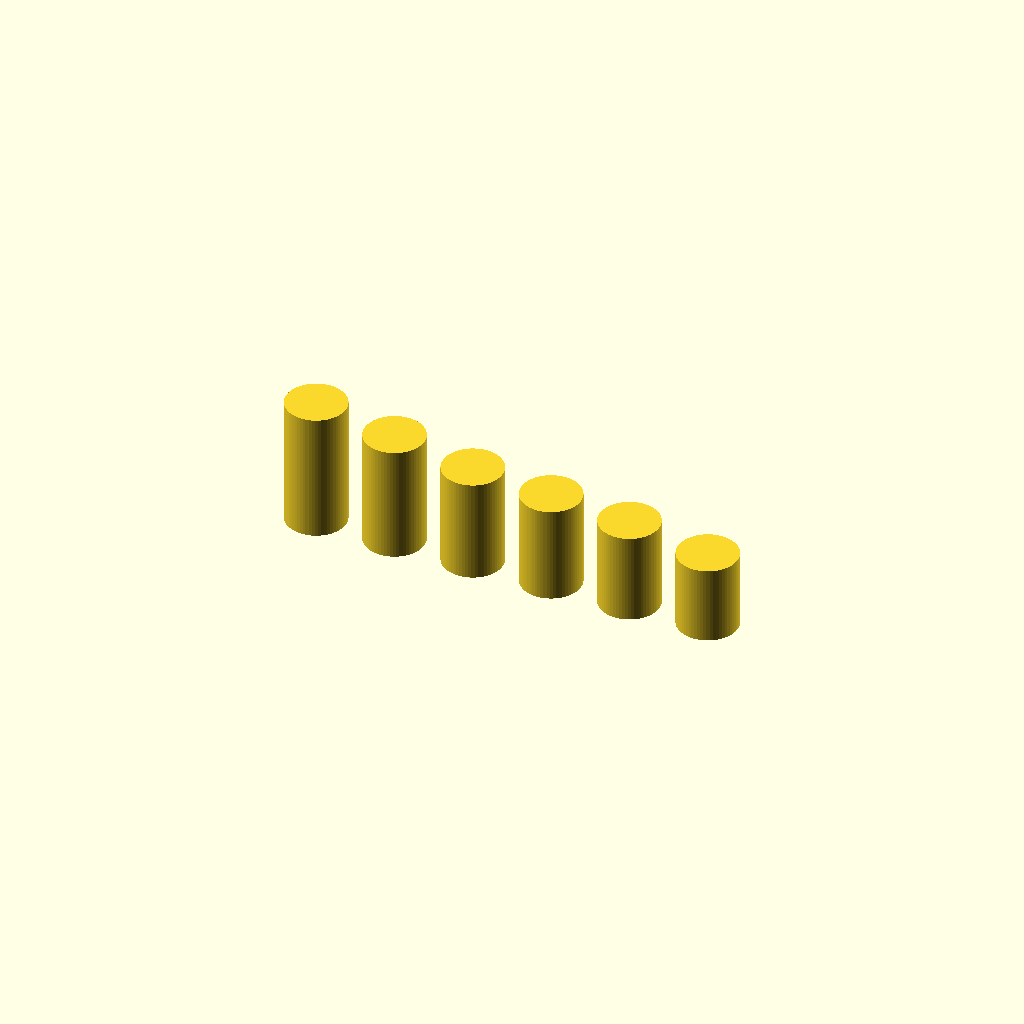
Cell 1: rendered with the file's own defaults.
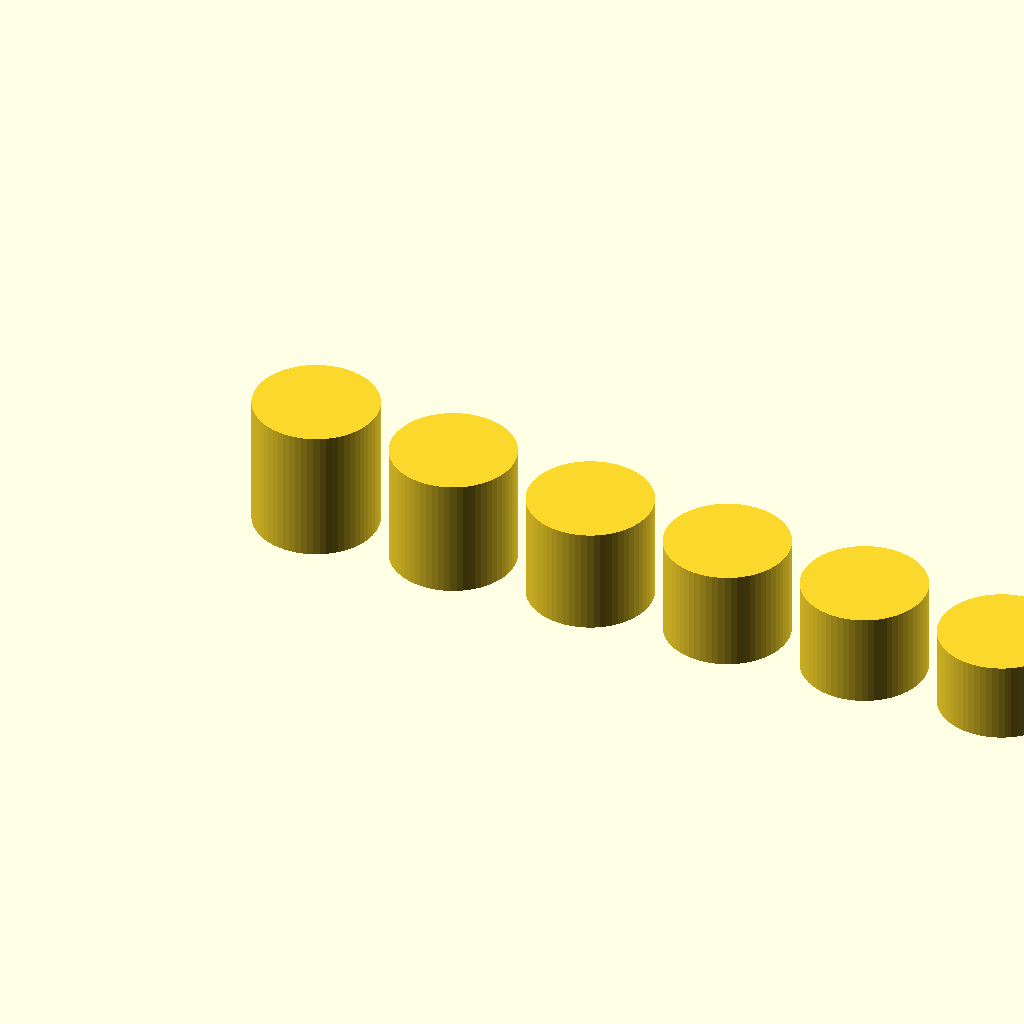
Cell 2: the same model with base_diameter_mm = 60.
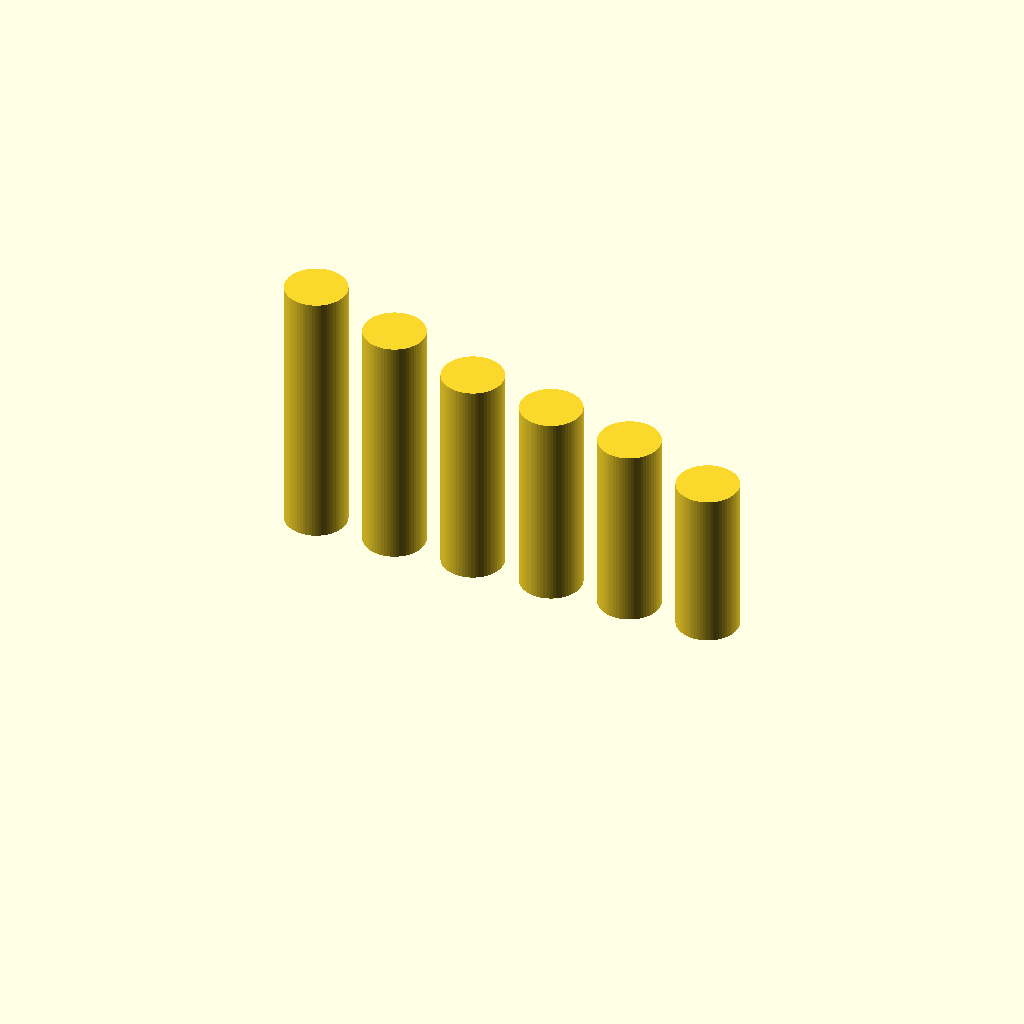
Cell 3: king_height_mm = 130 (everything else at default).
All cells are drawn from one camera (rotation 55°, 0°, 25°, orthographic, colour scheme Cornfield), so only the parameter changes between them.
OpenSCAD source file rig/rig.scad:
// Versus Chess — Layer 1: Parametric Sizing Rig
//
// Forking for your own table? Change table_square_mm and base_diameter_mm
// below (see docs/PROJECT-SPEC.md for the 40-45% clearance rule these come
// from) and every role blank re-derives automatically. Nothing below the
// parameters block should need to change for a different table.

table_square_mm  = 70;   // this table's measured square width
base_diameter_mm = 30;   // uniform across all roles — see docs/PROJECT-SPEC.md
king_height_mm   = 65;   // the one number every other height derives from

// Staunton-convention height ratios (docs/PROJECT-SPEC.md, "Piece Height Hierarchy")
role_ratios = [
  ["king",   1.00],
  ["queen",  0.90],
  ["bishop", 0.80],
  ["knight", 0.75],
  ["rook",   0.70],
  ["pawn",   0.60],
];

function role_height(ratio) = king_height_mm * ratio;

// ---------------------------------------------------------------------
// TODO(you): role_blank(height, base_diameter) — the silhouette profile.
//
// This is the one real design decision left in Layer 1: what shape does
// a "blank" actually take before a character skin gets conformed onto it?
// The spec calls for "a simple bounding form (capsule/cone)" but doesn't
// pick one — that's deliberately left for you.
//
// Trade-offs to weigh:
//   - Straight cone (base -> narrower top): simplest, prints with zero
//     overhangs, but the least characterful silhouette to sculpt onto.
//   - Capsule (cylinder + hemisphere cap): more universally Staunton-like,
//     rounded top reads as a "head" mount point for character conforming.
//   - Waisted/stepped profile (narrower mid-section, flared base+shoulder):
//     most convention-accurate Staunton look, but check overhang angles —
//     anything steeper than ~45 deg from vertical will droop without
//     supports at 0.2mm layer height.
//
// Whatever you pick, keep the base at full base_diameter (that's the
// board-collision guarantee) and the overall height exactly `height` —
// those two numbers are load-bearing for every other file in this repo.
//
// Signature to implement:
module role_blank(height, base_diameter) {
  // Replace this placeholder with your actual profile.
  cylinder(h=height, d1=base_diameter, d2=base_diameter, $fn=64);
}
// ---------------------------------------------------------------------

// Demo: lay out all six roles left-to-right for a quick render/preview.
spacing = base_diameter_mm + 10;
for (i = [0 : len(role_ratios)-1]) {
  role = role_ratios[i];
  translate([i * spacing, 0, 0])
    role_blank(role_height(role[1]), base_diameter_mm);
}
Parameter table extracted from the source (name, type, default, range or options):
table_square_mm: number, default 70
base_diameter_mm: number, default 30
king_height_mm: number, default 65
